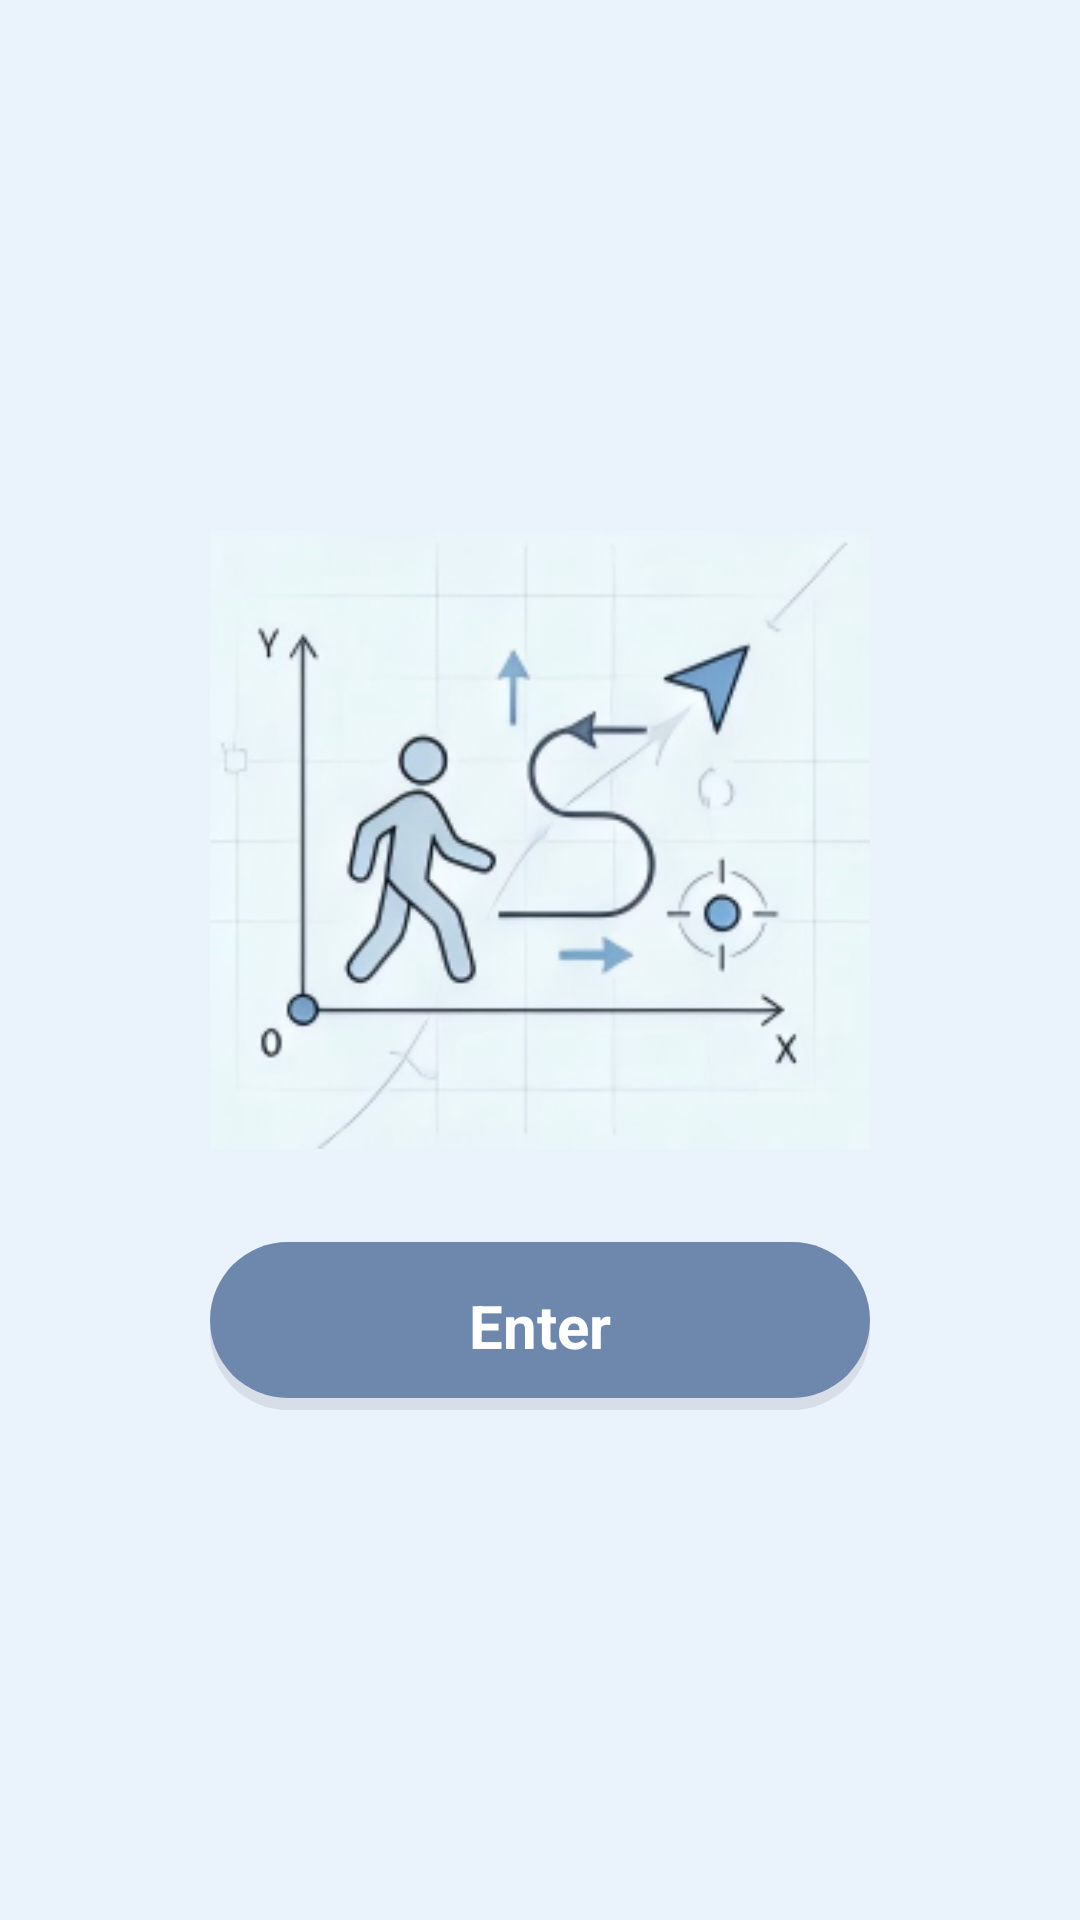

Reconstruct the res/layout file that produces this screen, plus the resources it refers to.
<!-- AndroidManifest.xml: application theme Theme.PDR_Zjj -->
<!-- res/layout/activity_main.xml -->
<?xml version="1.0" encoding="utf-8"?>
<FrameLayout xmlns:android="http://schemas.android.com/apk/res/android"
    android:layout_width="match_parent"
    android:layout_height="match_parent"
    android:background="#F7FAFD">

    <ScrollView
        android:layout_width="match_parent"
        android:layout_height="match_parent"
        android:fillViewport="true">

        <LinearLayout
            android:layout_width="match_parent"
            android:layout_height="wrap_content"
            android:orientation="vertical"
            android:padding="16dp">

            <TextView
                android:layout_width="wrap_content"
                android:layout_height="wrap_content"
                android:text="PDR System"
                android:textSize="24sp"
                android:textStyle="bold" />

            <EditText
                android:id="@+id/etSessionName"
                android:layout_width="match_parent"
                android:layout_height="wrap_content"
                android:layout_marginTop="12dp"
                android:hint="Session name"
                android:imeOptions="actionDone"
                android:inputType="text" />

            <RadioGroup
                android:id="@+id/rgAhrsMode"
                android:layout_width="match_parent"
                android:layout_height="wrap_content"
                android:layout_marginTop="12dp"
                android:orientation="horizontal">

                <RadioButton
                    android:id="@+id/rb6Axis"
                    android:layout_width="wrap_content"
                    android:layout_height="wrap_content"
                    android:text="6-axis" />

                <RadioButton
                    android:id="@+id/rb9Axis"
                    android:layout_width="wrap_content"
                    android:layout_height="wrap_content"
                    android:checked="true"
                    android:text="9-axis" />
            </RadioGroup>

            <LinearLayout
                android:layout_width="match_parent"
                android:layout_height="wrap_content"
                android:layout_marginTop="12dp"
                android:orientation="horizontal">

                <TextView
                    android:id="@+id/btnRealtime"
                    android:layout_width="0dp"
                    android:layout_height="48dp"
                    android:layout_weight="1"
                    android:background="@drawable/bg_btn_primary"
                    android:gravity="center"
                    android:text="Start"
                    android:textColor="#FFFFFF"
                    android:textStyle="bold" />

                <Space
                    android:layout_width="12dp"
                    android:layout_height="1dp" />

                <TextView
                    android:id="@+id/btnOffline"
                    android:layout_width="0dp"
                    android:layout_height="48dp"
                    android:layout_weight="1"
                    android:background="@drawable/bg_btn_secondary"
                    android:gravity="center"
                    android:text="Offline"
                    android:textColor="#486581"
                    android:textStyle="bold" />
            </LinearLayout>

            <TextView
                android:id="@+id/tvMode"
                android:layout_width="wrap_content"
                android:layout_height="wrap_content"
                android:layout_marginTop="16dp"
                android:text="Mode" />

            <TextView
                android:id="@+id/tvInitState"
                android:layout_width="wrap_content"
                android:layout_height="wrap_content"
                android:layout_marginTop="8dp"
                android:text="Initialization" />

            <TextView
                android:id="@+id/tvAhrs"
                android:layout_width="wrap_content"
                android:layout_height="wrap_content"
                android:layout_marginTop="8dp"
                android:text="AHRS" />

            <com.example.pdr_zjj.UI.TrackView
                android:id="@+id/trackView"
                android:layout_width="match_parent"
                android:layout_height="320dp"
                android:layout_marginTop="16dp"
                android:background="#FFFFFF" />

            <TextView
                android:id="@+id/tvStepCount"
                android:layout_width="wrap_content"
                android:layout_height="wrap_content"
                android:layout_marginTop="16dp"
                android:text="Steps" />

            <TextView
                android:id="@+id/tvHeading"
                android:layout_width="wrap_content"
                android:layout_height="wrap_content"
                android:layout_marginTop="8dp"
                android:text="Heading" />

            <TextView
                android:id="@+id/tvStepLength"
                android:layout_width="wrap_content"
                android:layout_height="wrap_content"
                android:layout_marginTop="8dp"
                android:text="Step length" />

            <TextView
                android:id="@+id/tvPosition"
                android:layout_width="wrap_content"
                android:layout_height="wrap_content"
                android:layout_marginTop="8dp"
                android:text="Position" />

            <TextView
                android:id="@+id/tvTime"
                android:layout_width="wrap_content"
                android:layout_height="wrap_content"
                android:layout_marginTop="8dp"
                android:text="Time" />

            <TextView
                android:id="@+id/tvInterrupt"
                android:layout_width="wrap_content"
                android:layout_height="wrap_content"
                android:layout_marginTop="8dp"
                android:text="Interrupt" />
        </LinearLayout>
    </ScrollView>

    <LinearLayout
        android:id="@+id/coverLayout"
        android:layout_width="match_parent"
        android:layout_height="match_parent"
        android:background="#EAF3FB"
        android:gravity="center"
        android:orientation="vertical"
        android:padding="24dp">

        <ImageView
            android:layout_width="220dp"
            android:layout_height="220dp"
            android:adjustViewBounds="true"
            android:contentDescription="PDR cover"
            android:scaleType="fitCenter"
            android:src="@drawable/picture" />

        <TextView
            android:id="@+id/btnEnterSystem"
            android:layout_width="220dp"
            android:layout_height="56dp"
            android:layout_marginTop="24dp"
            android:background="@drawable/bg_cover_enter_btn"
            android:gravity="center"
            android:text="Enter"
            android:textColor="#FFFFFF"
            android:textSize="20sp"
            android:textStyle="bold" />
    </LinearLayout>

</FrameLayout>
<!-- resources referenced by this layout -->
<resources>
  <!-- drawable bg_btn_primary (drawable) -->
  <?xml version="1.0" encoding="utf-8"?>
  
  <shape xmlns:android="http://schemas.android.com/apk/res/android">
      <solid android:color="#7393B9" />
      <corners android:radius="19dp" />
  </shape>
  <!-- drawable bg_btn_secondary (drawable) -->
  <?xml version="1.0" encoding="utf-8"?>
  
  <shape xmlns:android="http://schemas.android.com/apk/res/android">
      <solid android:color="#DEE8F2" />
      <corners android:radius="19dp" />
  </shape>
  <!-- drawable bg_cover_enter_btn (drawable) -->
  <?xml version="1.0" encoding="utf-8"?>
  
  <layer-list xmlns:android="http://schemas.android.com/apk/res/android">
  
      
      <item android:top="4dp">
          <shape>
              <solid android:color="#D7DEE8" />
              <corners android:radius="26dp" />
          </shape>
      </item>
  
      
      <item android:bottom="4dp">
          <shape>
              <solid android:color="#6E88AD" />
              <corners android:radius="26dp" />
          </shape>
      </item>
  
  </layer-list>
  <!-- drawable picture: png bitmap (drawable, 39988 bytes) -->
  <style name="Theme.PDR_Zjj" parent="Base.Theme.PDR_Zjj" />
  <style name="Base.Theme.PDR_Zjj" parent="Theme.Material3.DayNight.NoActionBar">
          
          
      </style>
</resources>
